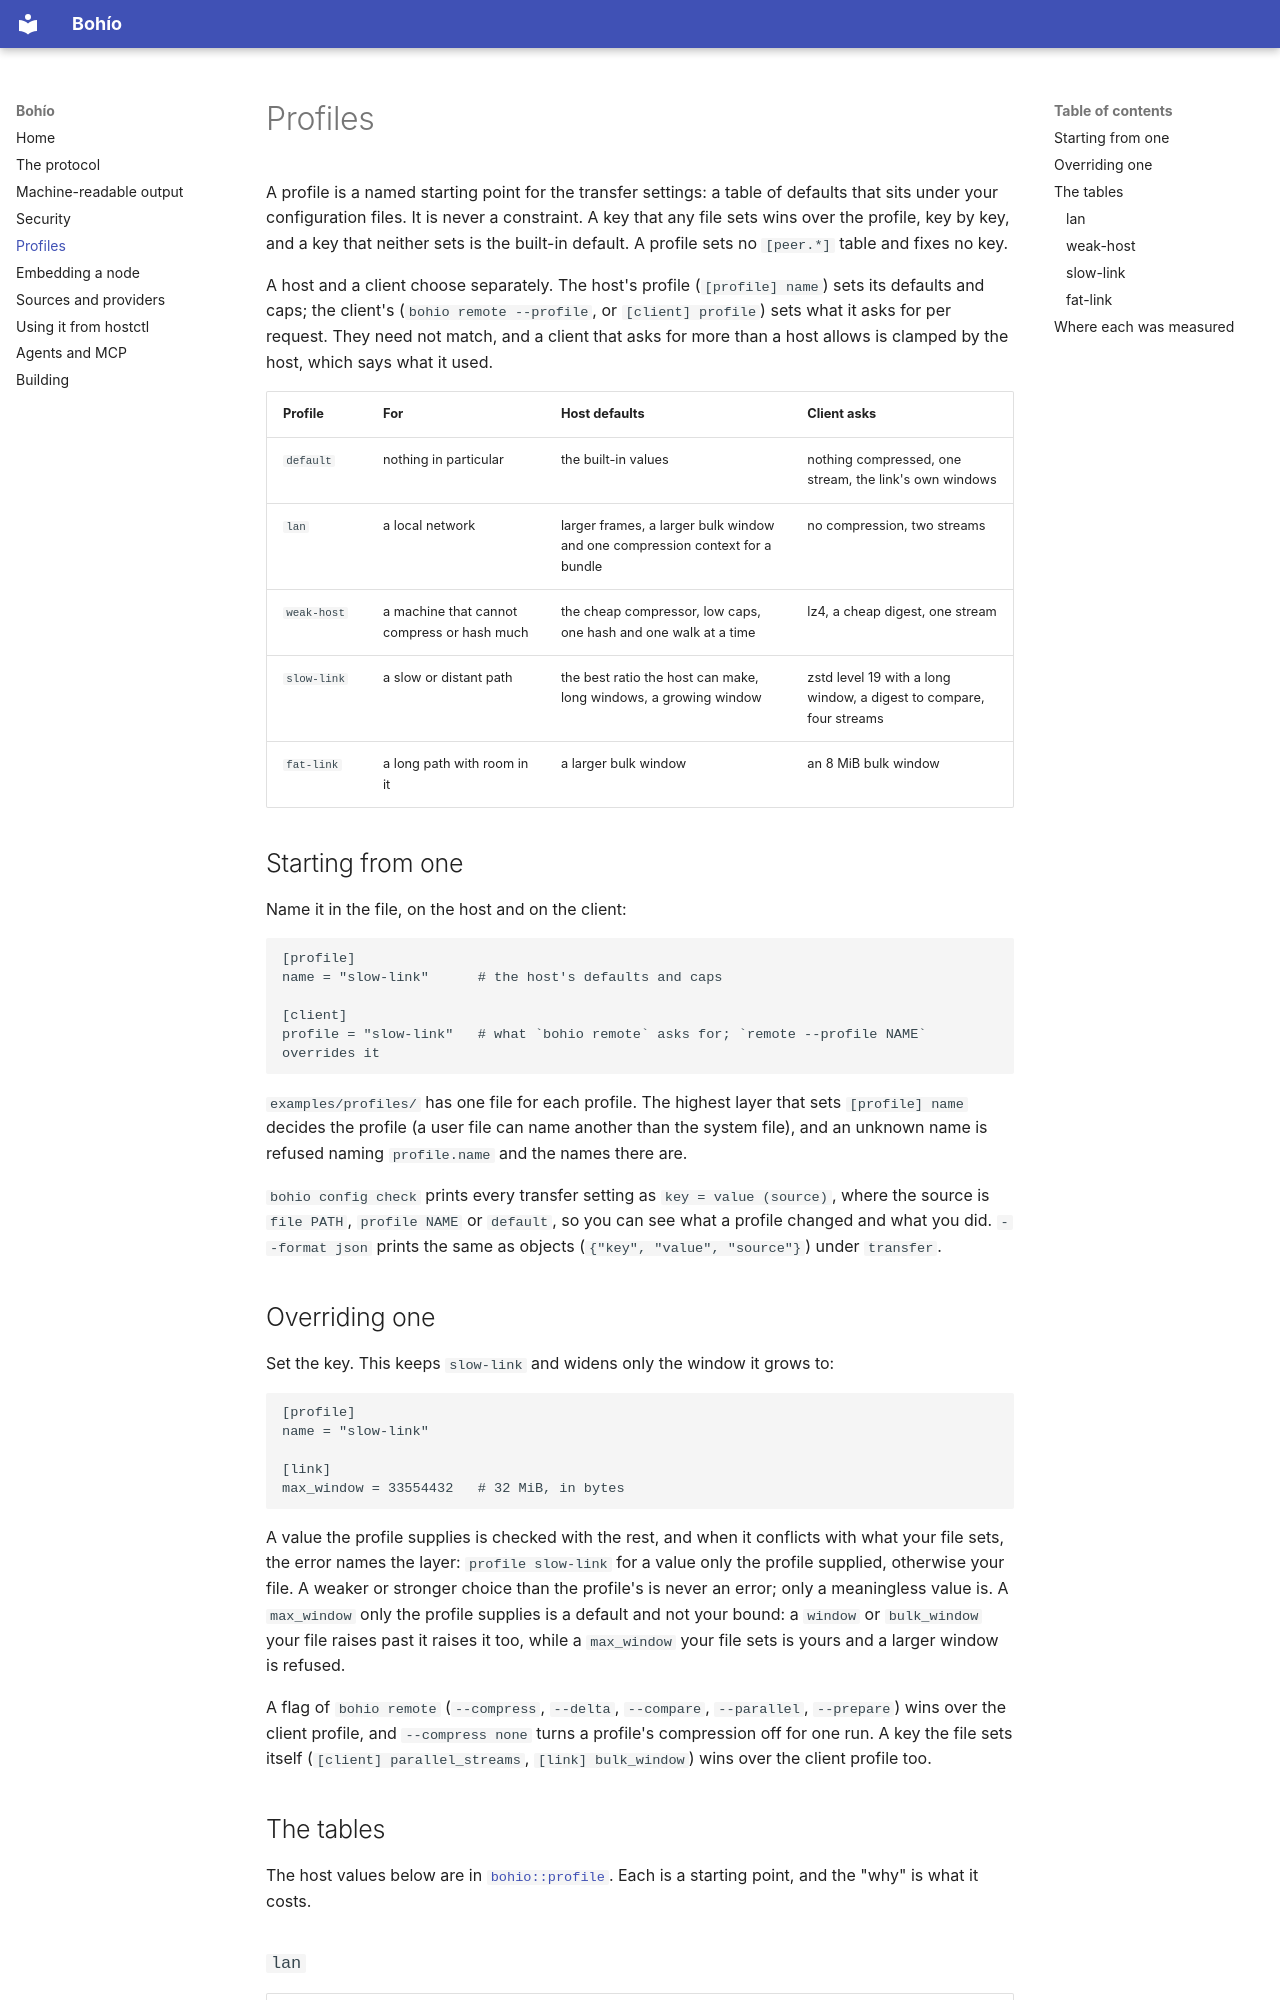

repository: Boriken-Dev/bohio · page: profiles/index.html · generator: mkdocs

# Profiles

A profile is a named starting point for the transfer settings: a table of defaults that sits under your configuration
files. It is never a constraint. A key that any file sets wins over the profile, key by key, and a key that neither sets is
the built-in default. A profile sets no `[peer.*]` table and fixes no key.

A host and a client choose separately. The host's profile (`[profile] name`) sets its defaults and caps; the client's
(`bohio remote --profile`, or `[client] profile`) sets what it asks for per request. They need not match, and a client that
asks for more than a host allows is clamped by the host, which says what it used.

| Profile | For | Host defaults | Client asks |
| --- | --- | --- | --- |
| `default` | nothing in particular | the built-in values | nothing compressed, one stream, the link's own windows |
| `lan` | a local network | larger frames, a larger bulk window and one compression context for a bundle | no compression, two streams |
| `weak-host` | a machine that cannot compress or hash much | the cheap compressor, low caps, one hash and one walk at a time | lz4, a cheap digest, one stream |
| `slow-link` | a slow or distant path | the best ratio the host can make, long windows, a growing window | zstd level 19 with a long window, a digest to compare, four streams |
| `fat-link` | a long path with room in it | a larger bulk window | an 8 MiB bulk window |

## Starting from one

Name it in the file, on the host and on the client:

```toml
[profile]
name = "slow-link"      # the host's defaults and caps

[client]
profile = "slow-link"   # what `bohio remote` asks for; `remote --profile NAME` overrides it
```

`examples/profiles/` has one file for each profile. The highest layer that sets `[profile] name` decides the profile (a user
file can name another than the system file), and an unknown name is refused naming `profile.name` and the names there are.

`bohio config check` prints every transfer setting as `key = value (source)`, where the source is `file PATH`, `profile NAME`
or `default`, so you can see what a profile changed and what you did. `--format json` prints the same as objects
(`{"key", "value", "source"}`) under `transfer`.

## Overriding one

Set the key. This keeps `slow-link` and widens only the window it grows to:

```toml
[profile]
name = "slow-link"

[link]
max_window = 33554432   # 32 MiB, in bytes
```

A value the profile supplies is checked with the rest, and when it conflicts with what your file sets, the error names the
layer: `profile slow-link` for a value only the profile supplied, otherwise your file. A weaker or stronger choice than the
profile's is never an error; only a meaningless value is. A `max_window` only the profile supplies is a default and not your
bound: a `window` or `bulk_window` your file raises past it raises it too, while a `max_window` your file sets is yours and a
larger window is refused.

A flag of `bohio remote` (`--compress`, `--delta`, `--compare`, `--parallel`, `--prepare`) wins over the client profile, and
`--compress none` turns a profile's compression off for one run. A key the file sets itself (`[client] parallel_streams`,
`[link] bulk_window`) wins over the client profile too.

## The tables

The host values below are in [`bohio::profile`](https://github.com/Boriken-Dev/bohio/blob/main/crates/bohio/src/profile.rs).
Each is a starting point, and the "why" is what it costs.
